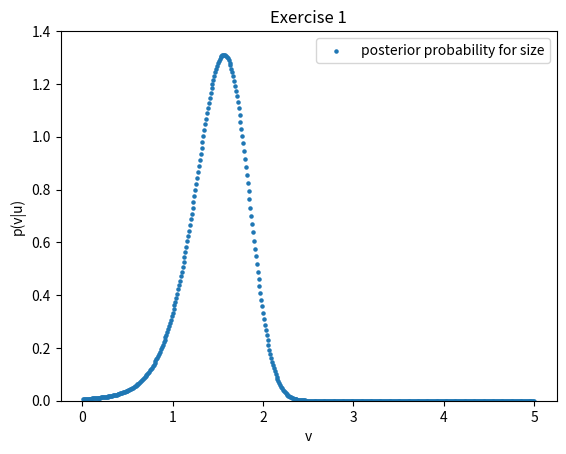

Generate this figure with matplotlib:
# Copyright (C) 2020 Greenweaves Software Limited

# This is free software: you can redistribute it and/or modify
# it under the terms of the GNU General Public License as published by
# the Free Software Foundation, either version 3 of the License, or
# (at your option) any later version.

# This software is distributed in the hope that it will be useful,
# but WITHOUT ANY WARRANTY; without even the implied warranty of
# MERCHANTABILITY or FITNESS FOR A PARTICULAR PURPOSE.  See the
# GNU General Public License for more details.

# You should have received a copy of the GNU General Public License
# along with GNU Emacs.  If not, see <http://www.gnu.org/licenses/>

import scipy.stats as stats
import matplotlib.pyplot as plt
import scipy.integrate as integrate
import math

def round2(x,factor=10):
    return math.ceil(x*factor)/factor

def g(v):
    return v*v

def p_u_v(u,v,Sigma_u  = 1):
    return stats.norm(g(v),Sigma_u).pdf(u)

# Prior expectation of size

def p_v(v, vp = 3, Sigma_p  = 1):
    return stats.norm(vp, Sigma_p).pdf(v)

def p_u(u):
    return integrate.quad(lambda v:p_v(v)*p_u_v(u,v),0,6,epsabs=0.0001)[0]

u             = 2
sizes         = [0.01 * i for i in range(1,501)]
evidence      = p_u(u)
probabilities = [p_v(v)*p_u_v(u,v)/evidence for v in sizes]
plt.scatter(sizes,probabilities,s=5,label='posterior probability for size')
plt.xlabel('v')
plt.ylabel('p(v|u)')
plt.ylim(0,round2(max(probabilities)))
plt.legend()
plt.title('Exercise 1')
plt.show()


